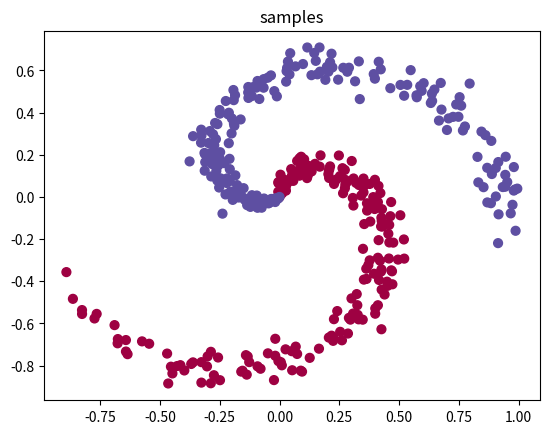

Generate this figure with matplotlib:
import time
import numpy as np
import matplotlib.pyplot as plt


def sigmoid(Z):
    A = 1 / (1 + np.exp(-Z))
    return A


def relu(Z):
    A = np.maximum(0, Z)
    return A


def initialize_parameters_deep(layer_dims):
    """
    Arguments:
    layer_dims -- array containing the dimensions of each layer

    Returns:
    parameters -- dictionary containing parameters "W1", "b1", ..., "WL", "bL":
                    Wl -- weight matrix of shape (layer_dims[l], layer_dims[l-1])
                    bl -- bias vector of shape (layer_dims[l], 1)
    """
    parameters = {}
    L = len(layer_dims)
    for l in range(1, L):
        parameters["W" + str(l)] = np.random.randn(layer_dims[l], layer_dims[l-1]) / np.sqrt(layer_dims[l-1])
        parameters["b" + str(l)] = np.zeros((layer_dims[l], 1))
    return parameters


def linear_activation_forward(A_prev, W, b, activation="relu"):
    """
    Implement the forward propagation for one layer

    Arguments:
    A_prev -- previous activation
    W -- weights matrix
    b -- bias vector
    activation -- the activation func to be used in this layer

    Returns:
    A -- post activation
    cache -- tuple of values (linear_cache, activation_cache)
    """

    Z, linear_cache = (np.dot(W, A_prev) + b, (A_prev, W, b))
    activation_cache = Z
    if activation == "sigmoid":
        A = sigmoid(Z)
    elif activation == "relu":
        A = relu(Z)
    cache = (linear_cache, activation_cache)
    return A, cache


def L_model_forward(X, parameters):
    """
    Implement forward propagation

    Arguments:
    X -- input of network
    parameters -- W and b

    Returns:
    AL -- output of network
    caches -- list of caches, each is from linear_activation_forward()
    """

    caches = []
    A = X
    L = len(parameters) // 2
    for l in range(1, L):
        A_prev = A
        A, cache = linear_activation_forward(A_prev, parameters["W" + str(l)], parameters["b" + str(l)], "relu")
        caches.append(cache)
    AL, cache = linear_activation_forward(A, parameters["W" + str(L)], parameters["b" + str(L)], "sigmoid")
    caches.append(cache)
    return AL, caches


def compute_cost(AL, Y):
    """
    Arguments:
    AL -- output of network
    Y -- ground truth

    Returns:
    cost -- cross-entropy cost
    """
    m = Y.shape[1]
    cost = -(np.dot(Y, np.log(AL).T) + np.dot(1-Y, np.log(1-AL).T)) / m
    cost = np.squeeze(cost)
    return cost


def linear_backward(dZ, cache):
    """
    Implement the linear portion of backward propagation for one layer

    Arguments:
    dZ -- Gradient of the linear output
    cache -- linear_cache (A_prev, W, b)

    Returns:
    dA_prev -- Gradient of the previous activation 
    dW -- Gradient of W
    db -- Gradient of b
    """
    A_prev, W, b = cache
    m = A_prev.shape[1]
    dW = np.dot(dZ, A_prev.T) / m
    db = np.sum(dZ, axis=1, keepdims=True) / m
    dA_prev = np.dot(W.T, dZ)
    assert (dA_prev.shape == A_prev.shape)
    assert (dW.shape == W.shape)
    assert (db.shape == b.shape)
    return dA_prev, dW, db


def linear_activation_backward(dA, cache, activation="relu"):
    """
    Implement the backward propagation for one layer.

    Arguments:
    dA -- Gradient of post activation
    cache -- tuple of values (linear_cache, activation_cache)

    Returns:
    dA_prev -- Gradient of previous activation
    dW -- Gradient of W
    db -- Gradient of b
    """
    linear_cache, activation_cache = cache
    Z = activation_cache
    if activation == "relu":
        dZ = np.array(dA, copy=True)
        dZ[Z <= 0] = 0
        dA_prev, dW, db = linear_backward(dZ, linear_cache)
    elif activation == "sigmoid":
        A = 1 / (1 + np.exp(-Z))
        dZ = dA * A * (1-A)
        dA_prev, dW, db = linear_backward(dZ, linear_cache)
    return dA_prev, dW, db


def L_model_backward(AL, Y, caches):
    """
    Implement the backward propagation

    Arguments:
    AL -- output of network
    Y -- ground truth
    caches -- list of caches, each is from linear_activation_forward()

    Returns:
    grads -- A dictionary of gradients
    """
    grads = {}
    L = len(caches)
    Y = Y.reshape(AL.shape)

    dA = -(np.divide(Y, AL) - np.divide(1 - Y, 1 - AL))
    for l in reversed(range(L)):
        current_cache = caches[l]
        activation = "relu"
        if l == L-1:
            activation = "sigmoid"
        dA, dW_temp, db_temp = linear_activation_backward(dA, current_cache, activation)
        dA, dW_temp, db_temp = np.clip(dA, -5, 5), np.clip(dW_temp, -5, 5), np.clip(db_temp, -5, 5)
        grads["dA" + str(l)] = dA
        grads["dW" + str(l + 1)] = dW_temp
        grads["db" + str(l + 1)] = db_temp
    return grads


def update_parameters(parameters, grads, learning_rate):
    """
    Update parameters using gradient descent

    Arguments:
    params -- dictionary containing parameters
    grads -- A dictionary of gradients

    Returns:
    parameters -- dictionary containing updated parameters
    """
    L = len(parameters) // 2
    for l in range(L):
        parameters["W" + str(l+1)] = parameters["W" + str(l+1)] - learning_rate * grads["dW" + str(l+1)]
        parameters["b" + str(l+1)] = parameters["b" + str(l+1)] - learning_rate * grads["db" + str(l+1)]
    return parameters


def predict(X, y, parameters):
    """
    predict results of network.

    Arguments:
    X -- input of network
    parameters -- parameters of network

    Returns:
    p -- predictions of network
    """
    m = X.shape[1]
    p = np.zeros((1, m))
    probas, _ = L_model_forward(X, parameters)
    for i in range(0, probas.shape[1]):
        if probas[0, i] > 0.5:
            p[0, i] = 1
        else:
            p[0, i] = 0
    print("Accuracy: " + str(np.sum((p == y) / m)))
    return p


def print_mislabeled(classes, X, y, p):
    """
    Plots mislabeled samples.
    X -- input
    y -- ground truth
    p -- predictions
    """
    a = p + y
    mislabeled_indices = np.asarray(np.where(a == 1))
    plt.rcParams['figure.figsize'] = (40.0, 40.0)  # set default size of plots
    num_samples = len(mislabeled_indices[0])
    for i in range(num_samples):
        index = mislabeled_indices[1][i]
        plt.subplot(2, num_samples, i + 1)
        plt.imshow(X[:, index].reshape(64, 64, 3), interpolation='nearest')
        plt.axis('off')
        plt.title(
            "Prediction: " + classes[int(p[0, index])].decode("utf-8") + " \n Class: " + classes[y[0, index]].decode(
                "utf-8"))


def L_layer_model(X, Y, layer_dims, learning_rate=0.001, num_iterations=3000, print_cost=False):
    """
    Implements a L-layer neural network

    Arguments:
    X -- input of network
    Y -- ground truth
    layer_dims -- array containing the dimensions of each layer
    print_cost -- if True, it prints the cost

    Returns:
    parameters -- parameters learnt by the model
    """
    costs = []
    parameters = initialize_parameters_deep(layer_dims)
    for i in range(0, num_iterations):
        AL, caches = L_model_forward(X, parameters)
        cost = compute_cost(AL, Y)
        grads = L_model_backward(AL, Y, caches)
        parameters = update_parameters(parameters, grads, learning_rate)
        if print_cost and i % 500 == 0 or i == num_iterations - 1:
            print("Cost after iteration {}: {}".format(i, np.squeeze(cost)))
        if i % 500 == 0 or i == num_iterations:
            costs.append(cost)
    return parameters, costs

N = 200  # number of points per class
D = 2  # dimension
K = 2  # number of classes
num_examples = N * K

def generate_data():
    X = np.zeros((num_examples, D))
    y = np.zeros(num_examples, dtype='uint8')
    for j in range(K):
        ix = range(N * j, N * (j + 1))
        r = np.linspace(0.0, 1, N)
        t = np.linspace(j * 4, (j + 1) * 4, N) + np.random.randn(N) * 0.2
        X[ix] = np.c_[r * np.sin(t), r * np.cos(t)]
        y[ix] = j
    # X, y = make_circles(n_samples=N*K, noise=0.1)
    # X, y = make_blobs(n_samples=N*K, centers=K)
    plt.scatter(X[:, 0], X[:, 1], c=y, s=40, cmap=plt.cm.Spectral)
    plt.title("samples")
    plt.show()
    return X, y


if __name__ == '__main__':
    layers_dims = [2, 3, 3, 2, 1]
    X, y = generate_data()
    X = X.T
    y = y.reshape((1, -1))
    parameters, costs = L_layer_model(X, y, layers_dims, learning_rate=0.005, num_iterations=20000, print_cost=True)
    predict(X, y, parameters)